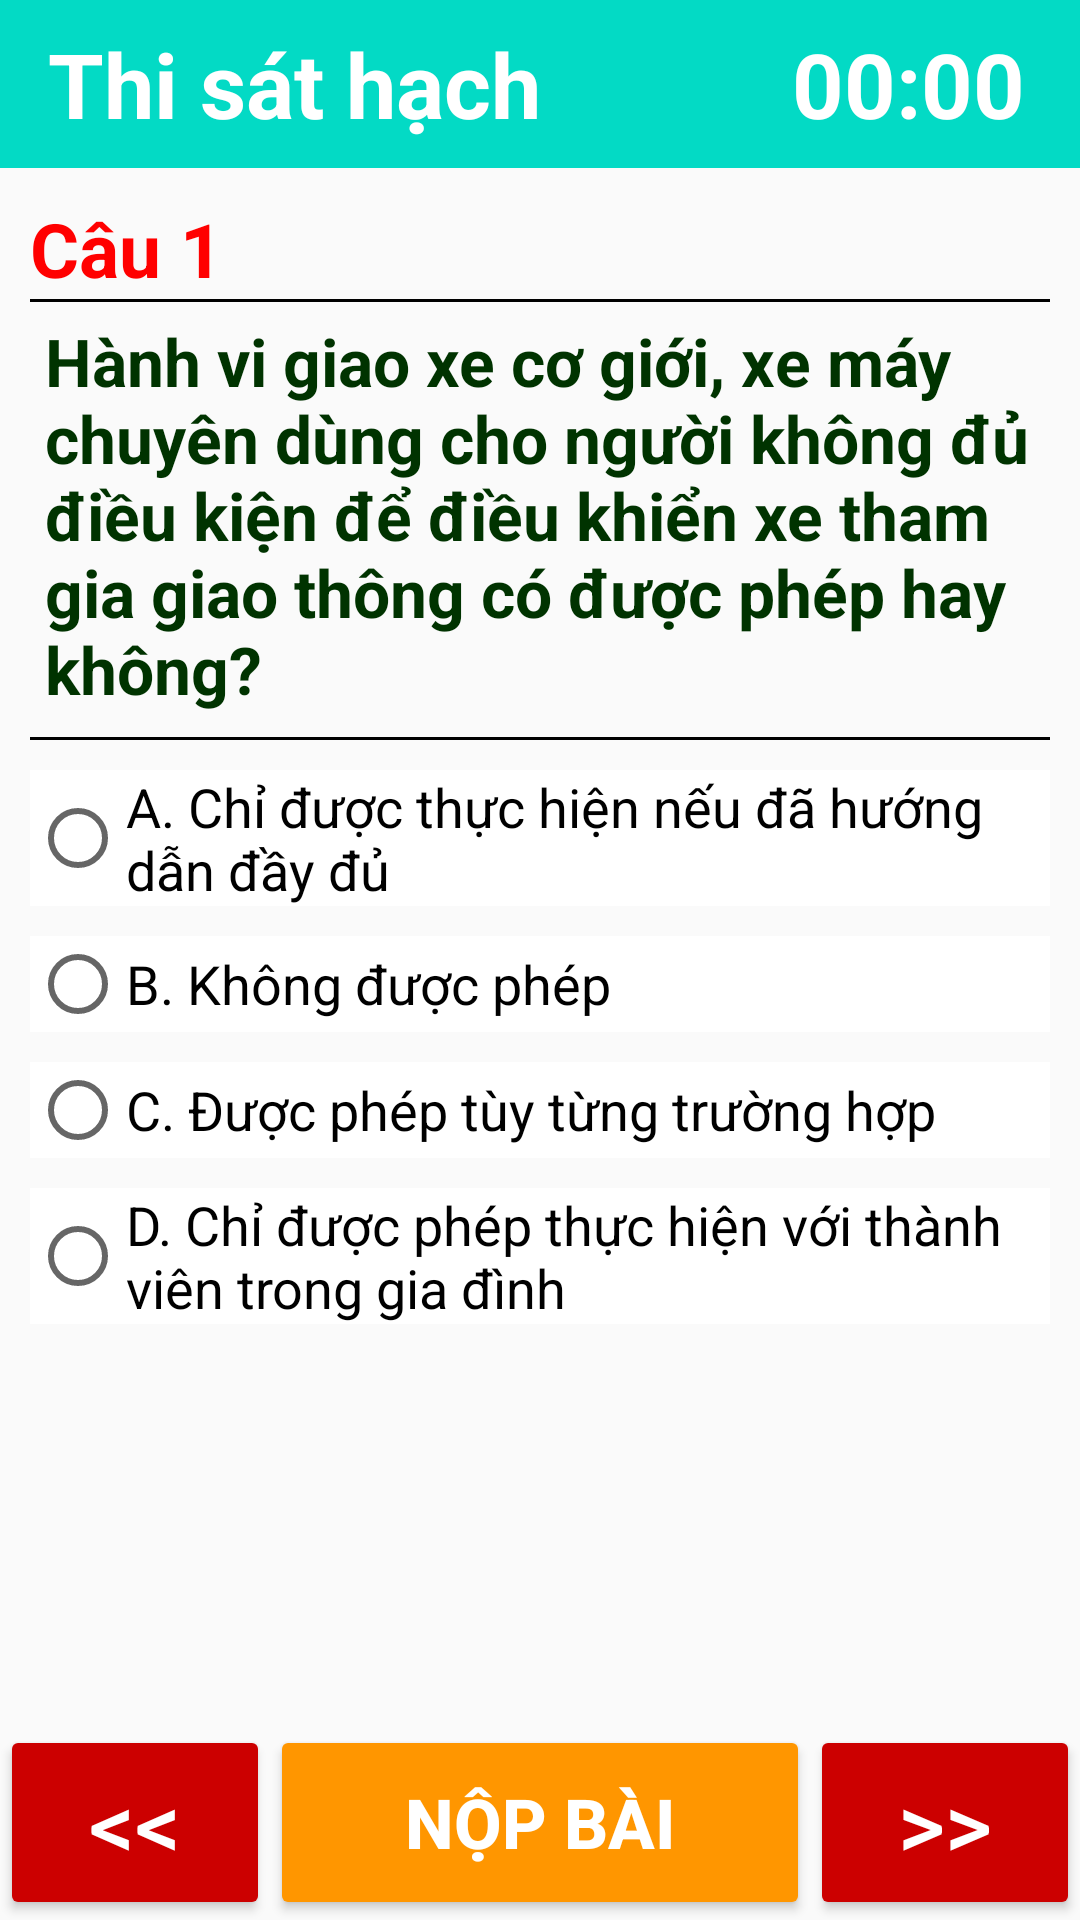

Android layout source for this screen:
<!-- AndroidManifest.xml: application theme Theme.APP_LXA1 -->
<!-- res/layout/activity_thisathach.xml -->
<?xml version="1.0" encoding="utf-8"?>
<androidx.constraintlayout.widget.ConstraintLayout xmlns:android="http://schemas.android.com/apk/res/android"
    xmlns:app="http://schemas.android.com/apk/res-auto"
    xmlns:tools="http://schemas.android.com/tools"
    android:layout_width="match_parent"
    android:layout_height="match_parent"
    tools:context=".thisathach">

    <LinearLayout
        android:layout_width="match_parent"
        android:layout_height="match_parent"
        android:orientation="vertical">

        <androidx.appcompat.widget.Toolbar
            android:id="@+id/toolbarThi"
            android:layout_width="match_parent"
            android:layout_height="wrap_content"
            android:background="@color/teal_200"
            android:minHeight="?attr/actionBarSize"
            android:theme="@style/ThemeOverlay.AppCompat.Dark.ActionBar"
            >
            <LinearLayout
                android:layout_width="match_parent"
                android:layout_height="match_parent"
                android:orientation="horizontal"
                >
                <TextView
                    android:id="@+id/textviewSatHach"
                    android:layout_width="0dp"
                    android:layout_height="wrap_content"
                    android:layout_weight="2"
                    android:gravity="left"
                    android:text="Thi sát hạch"
                    android:textColor="#FFF"
                    android:textSize="30sp"
                    android:textStyle="bold"
                    />
                <TextView
                    android:id="@+id/textviewTime"
                    android:layout_width="0dp"
                    android:layout_weight="1"
                    android:layout_height="wrap_content"
                    android:gravity="center"
                    android:text="00:00"
                    android:textColor="#FFF"
                    android:textSize="30sp"
                    android:textStyle="bold"
                    />
            </LinearLayout>

        </androidx.appcompat.widget.Toolbar>


        <LinearLayout
            android:layout_width="match_parent"
            android:layout_height="0dp"
            android:layout_weight="8"
            android:orientation="vertical"
            tools:context=".bienbao">

            <ScrollView
                android:layout_width="match_parent"
                android:layout_height="match_parent">
                <LinearLayout
                    android:layout_width="match_parent"
                    android:layout_height="match_parent"
                    android:orientation="vertical"
                    android:padding="10dp">
                    <TextView
                        android:id="@+id/question"
                        android:layout_width="match_parent"
                        android:layout_height="match_parent"
                        android:textSize="25dp"
                        android:textStyle="bold"
                        android:text="Câu 1"
                        android:textColor="#ff0000"
                        ></TextView>
                    <TextView
                        android:layout_width="match_parent"
                        android:layout_height="1dp"
                        android:background="@color/black">

                    </TextView>
                    <TextView
                        android:id="@+id/content_question"
                        android:layout_width="match_parent"
                        android:layout_height="match_parent"
                        android:textSize="22dp"
                        android:textStyle="bold"
                        android:text="Hành vi giao xe cơ giới, xe máy chuyên dùng cho người không đủ điều kiện để điều khiển xe tham gia giao thông có được phép hay không?"
                        android:textColor="#003300"
                        android:padding="5dp"
                        ></TextView>
                    <ImageView
                        android:id="@+id/image_thisathach"
                        android:layout_width="match_parent"
                        android:layout_height="wrap_content"
                        android:scaleType="centerInside"
                        android:src="@drawable/img6"
                        android:paddingBottom="3dp">

                    </ImageView>
                    <TextView
                        android:layout_width="match_parent"
                        android:layout_height="1dp"
                        android:background="@color/black">
                    </TextView>
                    <RadioGroup
                        android:id="@+id/bt_group"
                        android:layout_width="match_parent"
                        android:layout_height="wrap_content">
                        <RadioButton
                            android:id="@+id/checkboxA"
                            android:layout_width="match_parent"
                            android:layout_height="match_parent"
                            android:layout_marginTop="10dp"
                            android:layout_marginBottom="5dp"
                            android:background="@color/white"
                            android:text="A. Chỉ được thực hiện nếu đã hướng dẫn đầy đủ"
                            android:textSize="18dp">

                        </RadioButton>
                        <RadioButton
                            android:id="@+id/checkboxB"
                            android:layout_width="match_parent"
                            android:layout_height="match_parent"
                            android:layout_marginTop="5dp"
                            android:layout_marginBottom="5dp"
                            android:text="B. Không được phép"
                            android:background="@color/white"
                            android:textSize="18dp">

                        </RadioButton>
                        <RadioButton
                            android:id="@+id/checkboxC"
                            android:layout_width="match_parent"
                            android:layout_height="match_parent"
                            android:layout_marginTop="5dp"
                            android:layout_marginBottom="5dp"
                            android:background="@color/white"
                            android:text="C. Được phép tùy từng trường hợp"
                            android:textSize="18dp">

                        </RadioButton>
                        <RadioButton
                            android:id="@+id/checkboxD"
                            android:layout_width="match_parent"
                            android:layout_height="match_parent"
                            android:layout_marginTop="5dp"
                            android:layout_marginBottom="5dp"
                            android:background="@color/white"
                            android:text="D. Chỉ được phép thực hiện với thành viên trong gia đình"
                            android:textSize="18dp">

                        </RadioButton>
                    </RadioGroup>

                </LinearLayout>
            </ScrollView>
        </LinearLayout>

        <LinearLayout
            android:layout_width="match_parent"
            android:layout_height="0dp"
            android:layout_weight="1"
            android:orientation="horizontal">

            <Button
                android:id="@+id/bt_Truoc"
                android:layout_width="0dp"
                android:layout_height="match_parent"
                android:layout_weight="1"
                android:text="&lt;&lt;"
                android:backgroundTint="#cc0000"
                android:textColor="@color/white"
                android:textSize="30sp" />
            <Button
                android:id="@+id/bt_NopBai"
                android:layout_width="0dp"
                android:layout_height="match_parent"
                android:layout_weight="2"
                android:text="Nộp bài"
                android:backgroundTint="#ff9600"
                android:textStyle="bold"
                android:textColor="@color/white"
                android:textSize="23sp" />
            <Button
                android:id="@+id/bt_Sau"
                android:layout_width="0dp"
                android:layout_height="match_parent"
                android:layout_weight="1"
                android:text="&gt;&gt;"
                android:textSize="30sp"
                android:backgroundTint="#cc0000"
                android:textColor="@color/white"/>

        </LinearLayout>

    </LinearLayout>


</androidx.constraintlayout.widget.ConstraintLayout>
<!-- resources referenced by this layout -->
<resources>
  <style name="Theme.APP_LXA1" parent="Theme.AppCompat.Light.NoActionBar">
          
          <item name="colorPrimary">@color/purple_500</item>
          <item name="colorPrimaryDark">@color/purple_700</item>
          <item name="colorAccent">@color/teal_200</item>
          
      </style>
  <!-- not gathered from this repository: default colours our renderer supplied (Android Studio template values) -->
  <color name="purple_500">#FF6200EE</color>
  <color name="purple_700">#FF3700B3</color>
  <color name="teal_200">#FF03DAC5</color>
  <color name="black">#FF000000</color>
  <color name="white">#FFFFFFFF</color>
</resources>
